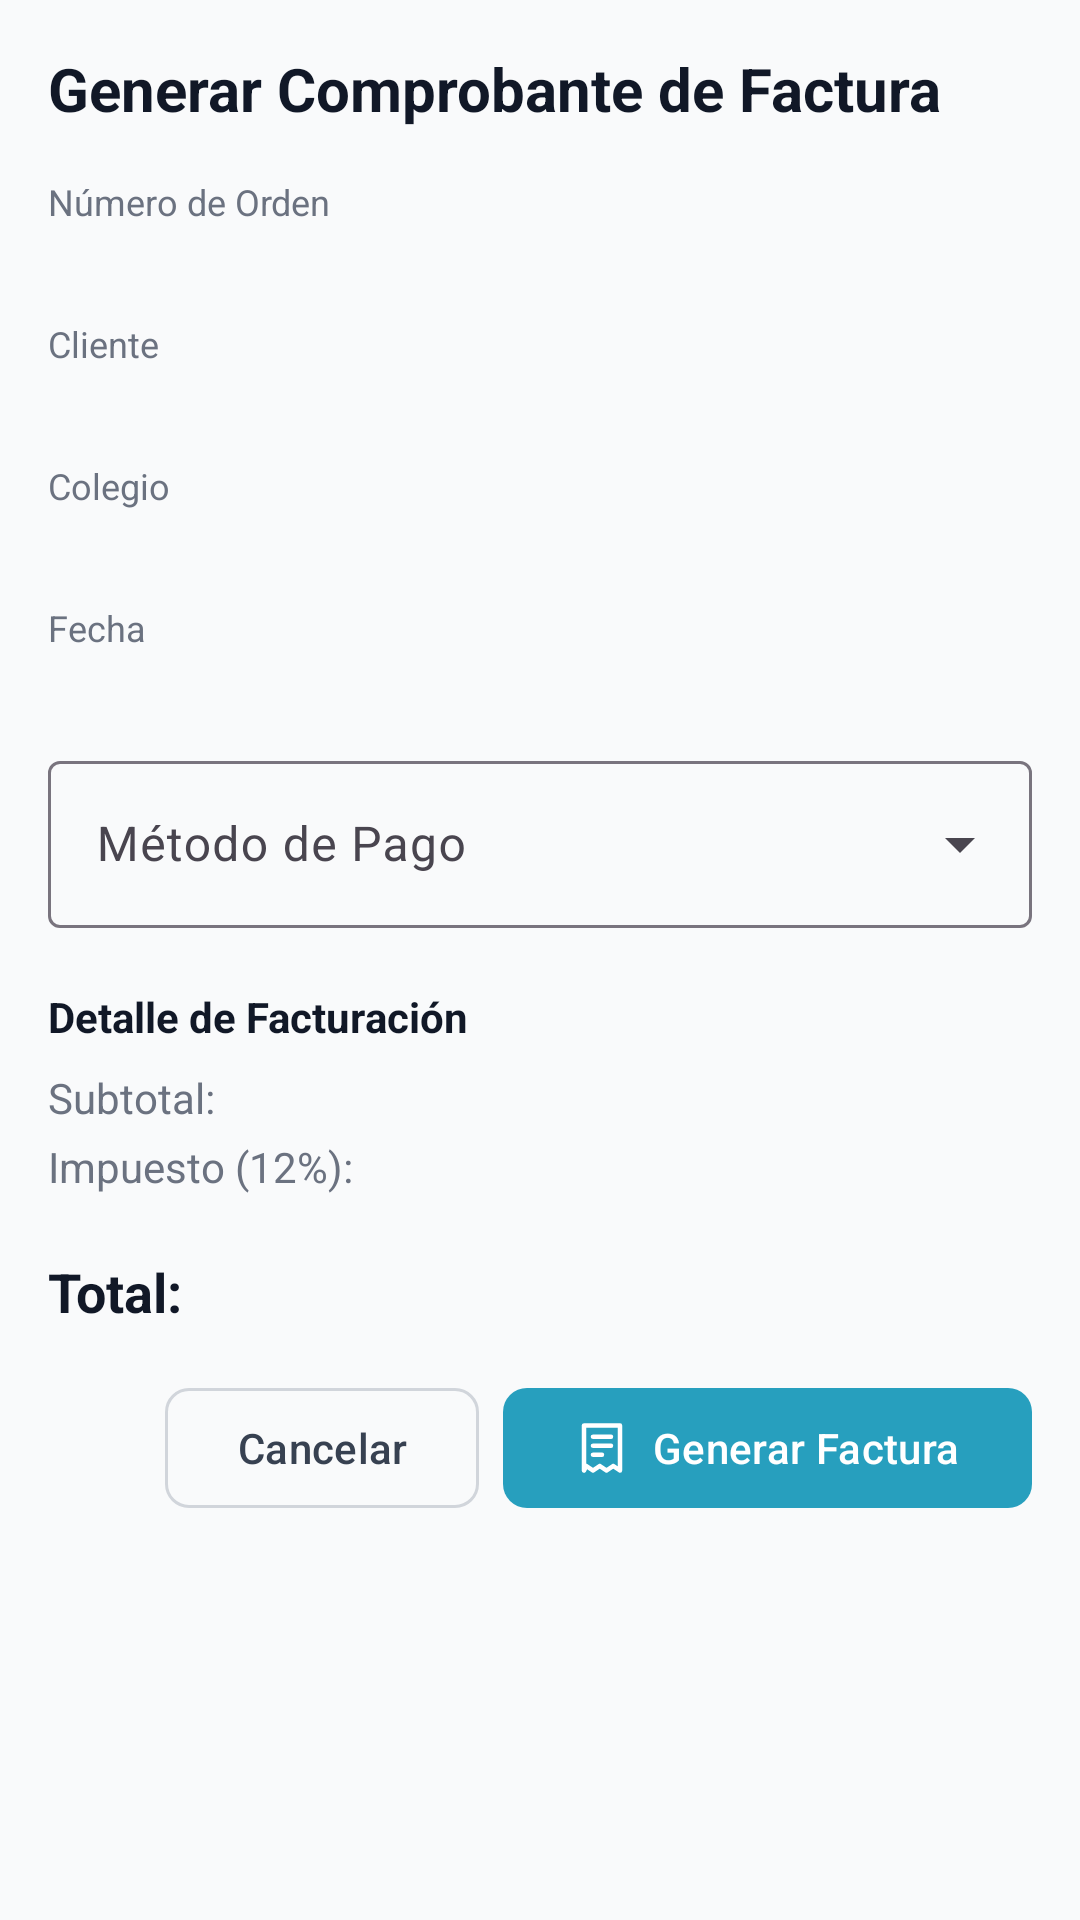

Here is an Android app screen rendered from its layout file. Give the layout XML and the strings, colors and styles it references.
<!-- AndroidManifest.xml: application theme Theme.Uniformes -->
<!-- res/layout/dialog_generar_factura.xml -->
<?xml version="1.0" encoding="utf-8"?>
<ScrollView xmlns:android="http://schemas.android.com/apk/res/android"
    xmlns:app="http://schemas.android.com/apk/res-auto"
    xmlns:tools="http://schemas.android.com/tools"
    android:layout_width="match_parent"
    android:layout_height="match_parent"
    android:fillViewport="true">

    <LinearLayout
        android:layout_width="match_parent"
        android:layout_height="wrap_content"
        android:orientation="vertical"
        android:padding="16dp">

        <TextView
            android:layout_width="wrap_content"
            android:layout_height="wrap_content"
            android:text="@string/t_gen_factura"
            android:textSize="20sp"
            android:layout_marginBottom="16dp"
            style="@style/Text.PageTitle" />
        <LinearLayout
            android:layout_width="match_parent"
            android:layout_height="wrap_content"
            android:orientation="vertical"
            android:layout_marginBottom="12dp">
            <TextView
                android:layout_width="wrap_content"
                android:layout_height="wrap_content"
                android:text="@string/txt_numero_de_orden"
                style="@style/Text.Label" />
            <TextView
                android:layout_width="wrap_content"
                android:layout_height="wrap_content"
                android:id="@+id/tvGfOrden"
                android:text=""
                style="@style/Text.Value" />
        </LinearLayout>
        <LinearLayout
            android:layout_width="match_parent"
            android:layout_height="wrap_content"
            android:orientation="vertical"
            android:layout_marginBottom="12dp">
            <TextView
                android:layout_width="wrap_content"
                android:layout_height="wrap_content"
                android:text="@string/txt_cliente"
                style="@style/Text.Label" />
            <TextView
                android:layout_width="wrap_content"
                android:layout_height="wrap_content"
                android:id="@+id/tvGfCliente"
                android:text=""
                style="@style/Text.Value" />
        </LinearLayout>
        <LinearLayout
            android:layout_width="match_parent"
            android:layout_height="wrap_content"
            android:orientation="vertical"
            android:layout_marginBottom="12dp">
            <TextView
                android:layout_width="wrap_content"
                android:layout_height="wrap_content"
                android:text="@string/txt_colegio"
                style="@style/Text.Label" />
            <TextView
                android:layout_width="wrap_content"
                android:layout_height="wrap_content"
                android:id="@+id/tvGfColegio"
                android:text=""
                style="@style/Text.Value" />
        </LinearLayout>
        <LinearLayout
            android:layout_width="match_parent"
            android:layout_height="wrap_content"
            android:orientation="vertical"
            android:layout_marginBottom="12dp">
            <TextView
                android:layout_width="wrap_content"
                android:layout_height="wrap_content"
                android:text="@string/txt_fecha"
                style="@style/Text.Label" />
            <TextView
                android:layout_width="wrap_content"
                android:layout_height="wrap_content"
                android:id="@+id/tvGfFecha"
                android:text=""
                style="@style/Text.Value" />
        </LinearLayout>
        <com.google.android.material.textfield.TextInputLayout
            android:layout_width="match_parent"
            android:layout_height="wrap_content"
            android:layout_marginBottom="12dp"
            style="@style/Widget.Material3.TextInputLayout.OutlinedBox.ExposedDropdownMenu"
            android:hint="@string/txt_metodo_de_pago">
            <AutoCompleteTextView
                android:id="@+id/actvMetodoPago"
                android:layout_width="match_parent"
                android:layout_height="wrap_content"
                android:inputType="none" />
        </com.google.android.material.textfield.TextInputLayout>
        <TextView
            android:layout_width="wrap_content"
            android:layout_height="wrap_content"
            android:text="@string/t_det_fact"
            android:layout_marginTop="8dp"
            android:layout_marginBottom="8dp"
            style="@style/Text.Value" />
        <LinearLayout
            android:layout_width="match_parent"
            android:layout_height="wrap_content"
            android:orientation="horizontal"
            android:layout_marginBottom="4dp">
            <TextView
                android:layout_width="0dp"
                android:layout_height="wrap_content"
                android:text="@string/txt_subtotal_856a"
                android:layout_weight="1"
                style="@style/Text.Muted" />
            <TextView
                android:layout_width="wrap_content"
                android:layout_height="wrap_content"
                android:id="@+id/tvGfSubtotal"
                android:text=""
                style="@style/Text.Value" />
        </LinearLayout>
        <LinearLayout
            android:layout_width="match_parent"
            android:layout_height="wrap_content"
            android:orientation="horizontal"
            android:layout_marginBottom="4dp">
            <TextView
                android:layout_width="0dp"
                android:layout_height="wrap_content"
                android:text="@string/txt_impuesto_12"
                android:layout_weight="1"
                style="@style/Text.Muted" />
            <TextView
                android:layout_width="wrap_content"
                android:layout_height="wrap_content"
                android:id="@+id/tvGfImpuesto"
                android:text=""
                style="@style/Text.Value" />
        </LinearLayout>
        <LinearLayout
            android:layout_width="match_parent"
            android:layout_height="wrap_content"
            android:orientation="horizontal"
            android:layout_marginTop="8dp"
            android:paddingTop="8dp">
            <TextView
                android:layout_width="0dp"
                android:layout_height="wrap_content"
                android:text="@string/lbl_total"
                android:layout_weight="1"
                style="@style/Text.CardTitle" />
            <TextView
                android:layout_width="wrap_content"
                android:layout_height="wrap_content"
                android:id="@+id/tvGfTotal"
                android:text=""
                android:textColor="@color/brand_700"
                style="@style/Text.CardTitle" />
        </LinearLayout>
        <LinearLayout
            android:layout_width="match_parent"
            android:layout_height="wrap_content"
            android:orientation="horizontal"
            android:gravity="end"
            android:layout_marginTop="16dp">
            <com.google.android.material.button.MaterialButton
                android:id="@+id/btnCancelarFactura"
                android:layout_width="wrap_content"
                android:layout_height="wrap_content"
                android:text="@string/txt_cancelar"
                style="@style/Button.Outline"
                android:layout_marginEnd="8dp" />
            <com.google.android.material.button.MaterialButton
                android:id="@+id/btnConfirmarFactura"
                android:layout_width="wrap_content"
                android:layout_height="wrap_content"
                android:text="@string/txt_generar_factura_1b87"
                style="@style/Button.Primary"
                app:icon="@drawable/ic_receipt" />
        </LinearLayout>

    </LinearLayout>
</ScrollView>
<!-- resources referenced by this layout -->
<resources>
  <color name="brand_700">#1e7b94</color>
  <string name="lbl_total">Total:</string>
  <string name="t_det_fact">Detalle de Facturación</string>
  <string name="t_gen_factura">Generar Comprobante de Factura</string>
  <string name="txt_cancelar">Cancelar</string>
  <string name="txt_cliente">Cliente</string>
  <string name="txt_colegio">Colegio</string>
  <string name="txt_fecha">Fecha</string>
  <string name="txt_generar_factura_1b87">Generar Factura</string>
  <string name="txt_impuesto_12">Impuesto (12%):</string>
  <string name="txt_metodo_de_pago">Método de Pago</string>
  <string name="txt_numero_de_orden">Número de Orden</string>
  <string name="txt_subtotal_856a">Subtotal:</string>
  <style name="Button.Outline" parent="Widget.Material3.Button.OutlinedButton">
          <item name="strokeColor">@color/gray_300</item>
          <item name="android:textColor">@color/gray_700</item>
          <item name="cornerRadius">8dp</item>
      </style>
  <style name="Button.Primary" parent="Widget.Material3.Button">
          <item name="backgroundTint">@color/brand_600</item>
          <item name="android:textColor">@color/white</item>
          <item name="iconTint">@color/white</item>
          <item name="cornerRadius">8dp</item>
      </style>
  <style name="Text.CardTitle">
          <item name="android:textSize">18sp</item>
          <item name="android:textStyle">bold</item>
          <item name="android:textColor">@color/gray_900</item>
      </style>
  <style name="Text.Label">
          <item name="android:textSize">12sp</item>
          <item name="android:textColor">@color/gray_500</item>
      </style>
  <style name="Text.Muted">
          <item name="android:textSize">14sp</item>
          <item name="android:textColor">@color/gray_500</item>
      </style>
  <style name="Text.PageTitle">
          <item name="android:textSize">24sp</item>
          <item name="android:textStyle">bold</item>
          <item name="android:textColor">@color/gray_900</item>
      </style>
  <style name="Text.Value">
          <item name="android:textSize">14sp</item>
          <item name="android:textStyle">bold</item>
          <item name="android:textColor">@color/gray_900</item>
      </style>
  <style name="Theme.Uniformes" parent="Theme.Material3.Light.NoActionBar">
          <item name="colorPrimary">@color/brand_600</item>
          <item name="colorOnPrimary">@color/white</item>
          <item name="colorPrimaryContainer">@color/brand_100</item>
          <item name="colorOnPrimaryContainer">@color/brand_800</item>
          <item name="android:colorBackground">@color/gray_50</item>
          <item name="colorSurface">@color/white</item>
          <item name="android:statusBarColor">@color/white</item>
          <item name="android:windowLightStatusBar">true</item>
      </style>
  <color name="gray_300">#d1d5db</color>
  <color name="gray_700">#374151</color>
  <color name="brand_600">#279fbe</color>
  <color name="white">#ffffff</color>
  <color name="gray_900">#111827</color>
  <color name="gray_500">#6b7280</color>
  <color name="brand_100">#d5eff6</color>
  <color name="brand_800">#16586a</color>
  <color name="gray_50">#f9fafb</color>
</resources>
